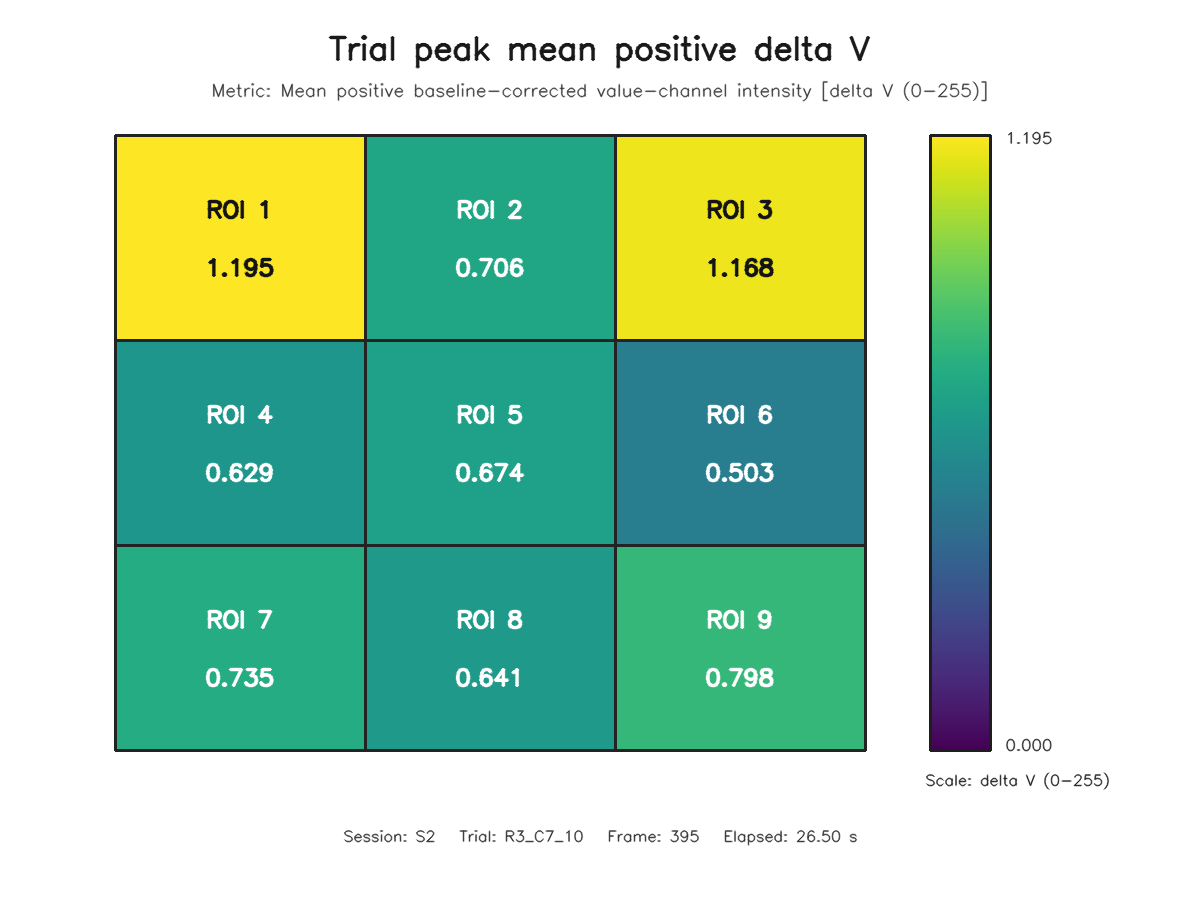

Values plotted in this chart, from the file beside it:
roi, row, column, value
1, 1, 1, 1.195
2, 1, 2, 0.7064
3, 1, 3, 1.168
4, 2, 1, 0.6294
5, 2, 2, 0.6745
6, 2, 3, 0.5029
7, 3, 1, 0.7353
8, 3, 2, 0.6409
9, 3, 3, 0.7975
